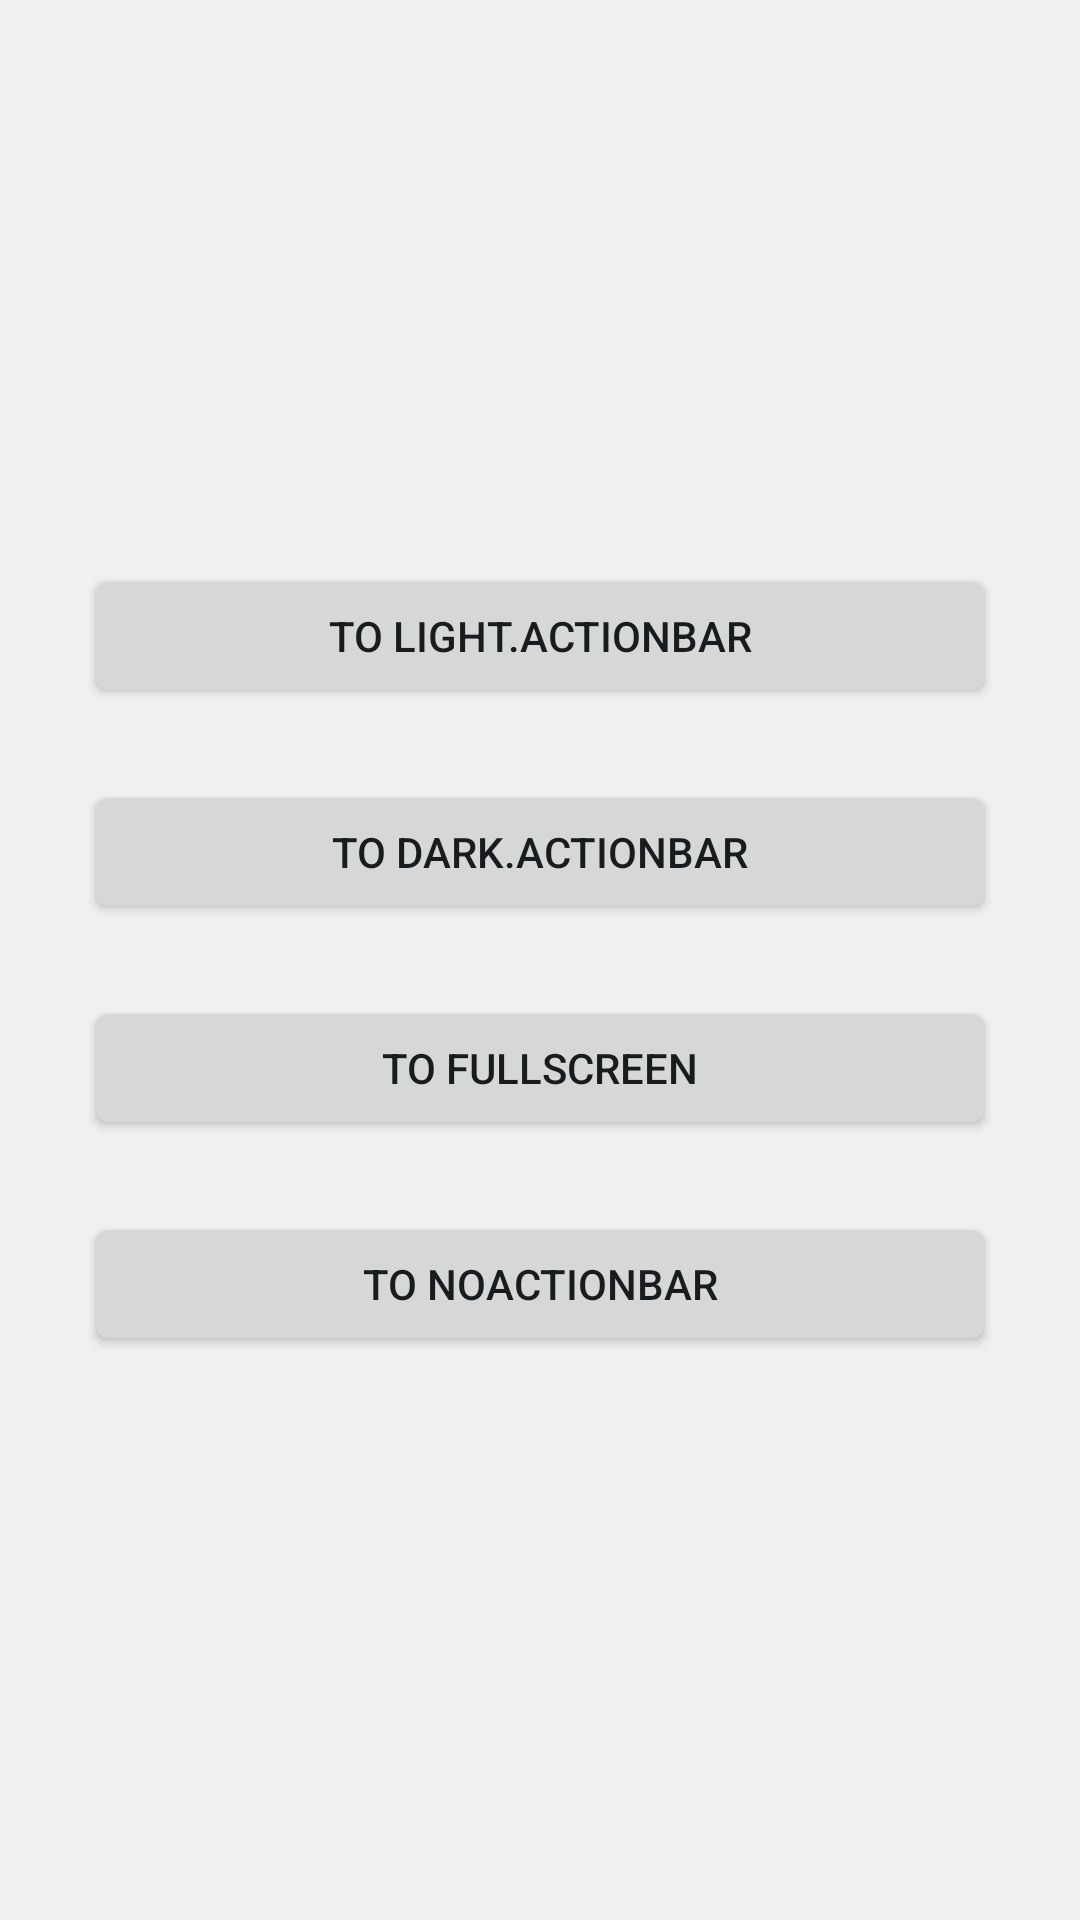

Reconstruct the res/layout file that produces this screen, plus the resources it refers to.
<!-- AndroidManifest.xml: application theme AppTheme -->
<!-- res/layout/activity_themes.xml -->
<?xml version="1.0" encoding="utf-8"?>
<LinearLayout xmlns:android="http://schemas.android.com/apk/res/android"
    xmlns:tools="http://schemas.android.com/tools"
    android:layout_width="match_parent"
    android:layout_height="match_parent"
    android:paddingBottom="@dimen/activity_vertical_margin"
    android:paddingLeft="@dimen/activity_horizontal_margin"
    android:paddingRight="@dimen/activity_horizontal_margin"
    android:paddingTop="@dimen/activity_vertical_margin"
    android:orientation="vertical"
    android:gravity="center"
    tools:context="com.hku.demos.aohuijun.androiddemos.activitythemes.ThemesActivity">

    <Button
        android:id="@+id/button_light_action_bar"
        android:layout_width="match_parent"
        android:layout_height="wrap_content"
        android:layout_margin="@dimen/activity_switch_button_margin"
        android:text="@string/button_theme_light_action_bar" />
    <Button
        android:id="@+id/button_dark_action_bar"
        android:layout_width="match_parent"
        android:layout_height="wrap_content"
        android:layout_margin="@dimen/activity_switch_button_margin"
        android:text="@string/button_theme_dark_action_bar" />
    <Button
        android:id="@+id/button_full_screen"
        android:layout_width="match_parent"
        android:layout_height="wrap_content"
        android:layout_margin="@dimen/activity_switch_button_margin"
        android:text="@string/button_theme_full_no_action_bar" />
    <Button
        android:id="@+id/button_no_action_bar"
        android:layout_width="match_parent"
        android:layout_height="wrap_content"
        android:layout_margin="@dimen/activity_switch_button_margin"
        android:text="@string/button_theme_no_action_bar" />

</LinearLayout>
<!-- resources referenced by this layout -->
<resources>
  <dimen name="activity_horizontal_margin">16dp</dimen>
  <dimen name="activity_switch_button_margin">12dp</dimen>
  <dimen name="activity_vertical_margin">16dp</dimen>
  <string name="button_theme_dark_action_bar">To Dark.ActionBar</string>
  <string name="button_theme_full_no_action_bar">To FullScreen</string>
  <string name="button_theme_light_action_bar">To Light.ActionBar</string>
  <string name="button_theme_no_action_bar">To NoActionBar</string>
  <style name="AppTheme" parent="@android:style/Theme.DeviceDefault.Light.DarkActionBar">
          
          <item name="colorPrimary">@color/colorPrimary</item>
          <item name="colorPrimaryDark">@color/colorPrimaryDark</item>
          <item name="colorAccent">@color/colorAccent</item>
          <item name="android:actionModeCloseButtonStyle">@drawable/ic_action_cancel</item>
      </style>
  <color name="colorPrimary">#3F51B5</color>
  <color name="colorPrimaryDark">#303F9F</color>
  <color name="colorAccent">#FF4081</color>
</resources>
